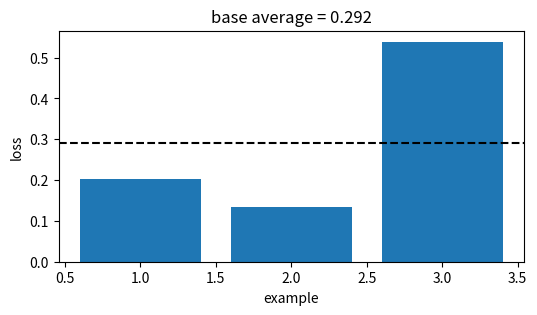
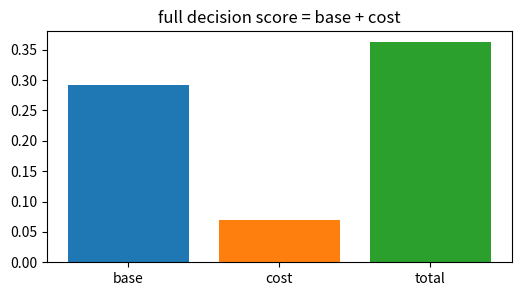
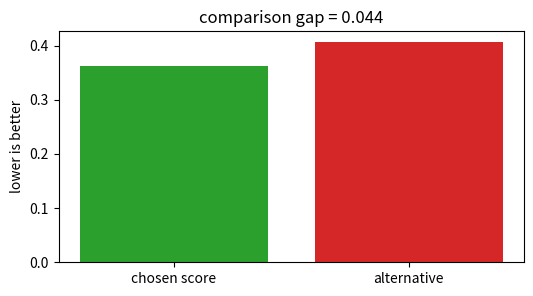
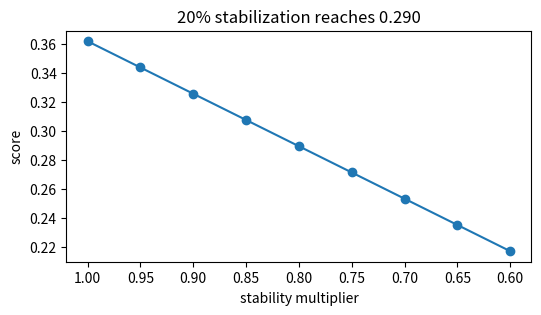
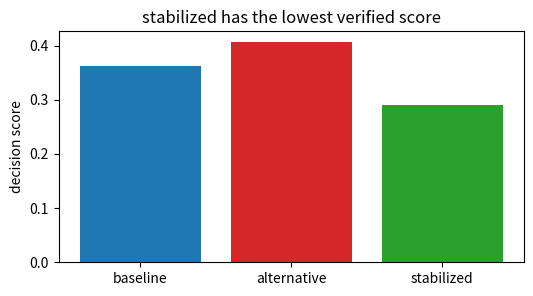

The script that saved these images, in order:
import numpy as np, matplotlib.pyplot as plt, math, itertools
np.random.seed(0)
def mean(v): return float(np.mean(np.asarray(v,dtype=float)))
def mse(y,p): return float(np.mean((np.asarray(y,dtype=float)-np.asarray(p,dtype=float))**2))
def mae(y,p): return float(np.mean(np.abs(np.asarray(y,dtype=float)-np.asarray(p,dtype=float))))
def sigmoid(z): return 1/(1+np.exp(-np.asarray(z,dtype=float)))
print('setup ok')

# 1) Base empirical score for Generalization & the i.i.d. assumption
losses=np.array([0.202, 0.135, 0.539])
score=float(losses.mean())
plt.figure(figsize=(6,3)); plt.bar(range(1,4),losses,color='tab:blue'); plt.axhline(score,color='black',ls='--')
plt.xlabel('example'); plt.ylabel('loss'); plt.title('base average = 0.292')
assert abs(score-0.292)<5e-4

# 2) Add the method cost or constraint
base=0.292; cost=0.070; total=base+cost
plt.figure(figsize=(6,3)); plt.bar(['base','cost','total'],[base,cost,total],color=['tab:blue','tab:orange','tab:green'])
plt.title('full decision score = base + cost')
assert abs(total-0.362)<5e-4

# 3) Compare with a tempting flexible alternative
ours=0.362; alt=0.406; gap=alt-ours
plt.figure(figsize=(6,3)); plt.bar(['chosen score','alternative'],[ours,alt],color=['tab:green','tab:red']); plt.ylabel('lower is better')
plt.title('comparison gap = %.3f' % gap)
assert abs(gap-0.044)<5e-4 and ours<alt

# 4) Turn the stability knob
raw=0.362; factors=np.linspace(1.0,0.6,9); stable=raw*factors
plt.figure(figsize=(6,3)); plt.plot(factors,stable,'-o'); plt.gca().invert_xaxis(); plt.xlabel('stability multiplier'); plt.ylabel('score')
plt.title('20% stabilization reaches 0.290')
assert abs(raw*0.8-0.290)<5e-4

# 5) End-to-end selection among baseline, alternative, stabilized
scores=np.array([0.362,0.406,0.290]); names=['baseline','alternative','stabilized']; winner=int(np.argmin(scores))
plt.figure(figsize=(6,3)); plt.bar(names,scores,color=['tab:blue','tab:red','tab:green']); plt.ylabel('decision score')
plt.title(names[winner] + ' has the lowest verified score')
assert names[winner]=='stabilized' and abs(scores[winner]-0.290)<5e-4
